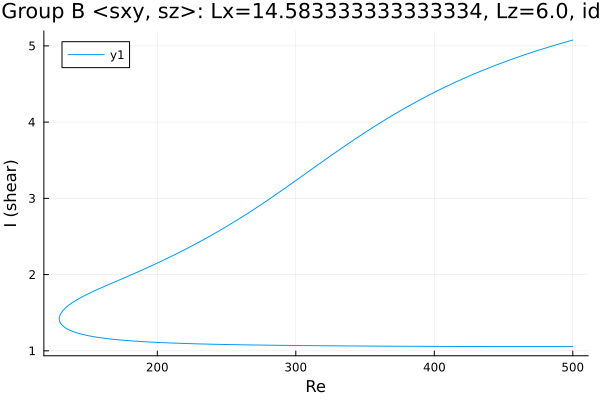

The file beside this chart, header and first rows:
Re, shear
500.0, 5.076
498.9, 5.071
497.5, 5.064
496.1, 5.056
494.7, 5.049
493.3, 5.042
491.9, 5.034
490.4, 5.027
489, 5.019
487.6, 5.012
486.2, 5.004
484.8, 4.996
483.4, 4.989
482, 4.981
480.5, 4.973
479.1, 4.965
477.7, 4.957
476.3, 4.949
474.9, 4.941
473.5, 4.932
472.1, 4.924
470.6, 4.916
469.2, 4.907
467.8, 4.899
466.4, 4.89
465, 4.881
463.6, 4.873
462.2, 4.864
460.7, 4.855
459.3, 4.846
457.9, 4.837
456.5, 4.828
455.1, 4.819
453.7, 4.809
452.3, 4.8
450.8, 4.791
449.4, 4.781
448, 4.771
446.6, 4.762
445.2, 4.752
443.8, 4.742
442.4, 4.732
440.9, 4.722
439.5, 4.712
438.1, 4.702
436.7, 4.691
435.3, 4.681
433.9, 4.67
432.5, 4.66
431, 4.649
429.6, 4.638
428.2, 4.628
426.8, 4.617
425.4, 4.606
425, 4.603
423.6, 4.591
422.2, 4.58
420.8, 4.569
419.4, 4.557
417.9, 4.546
... 531 more rows
